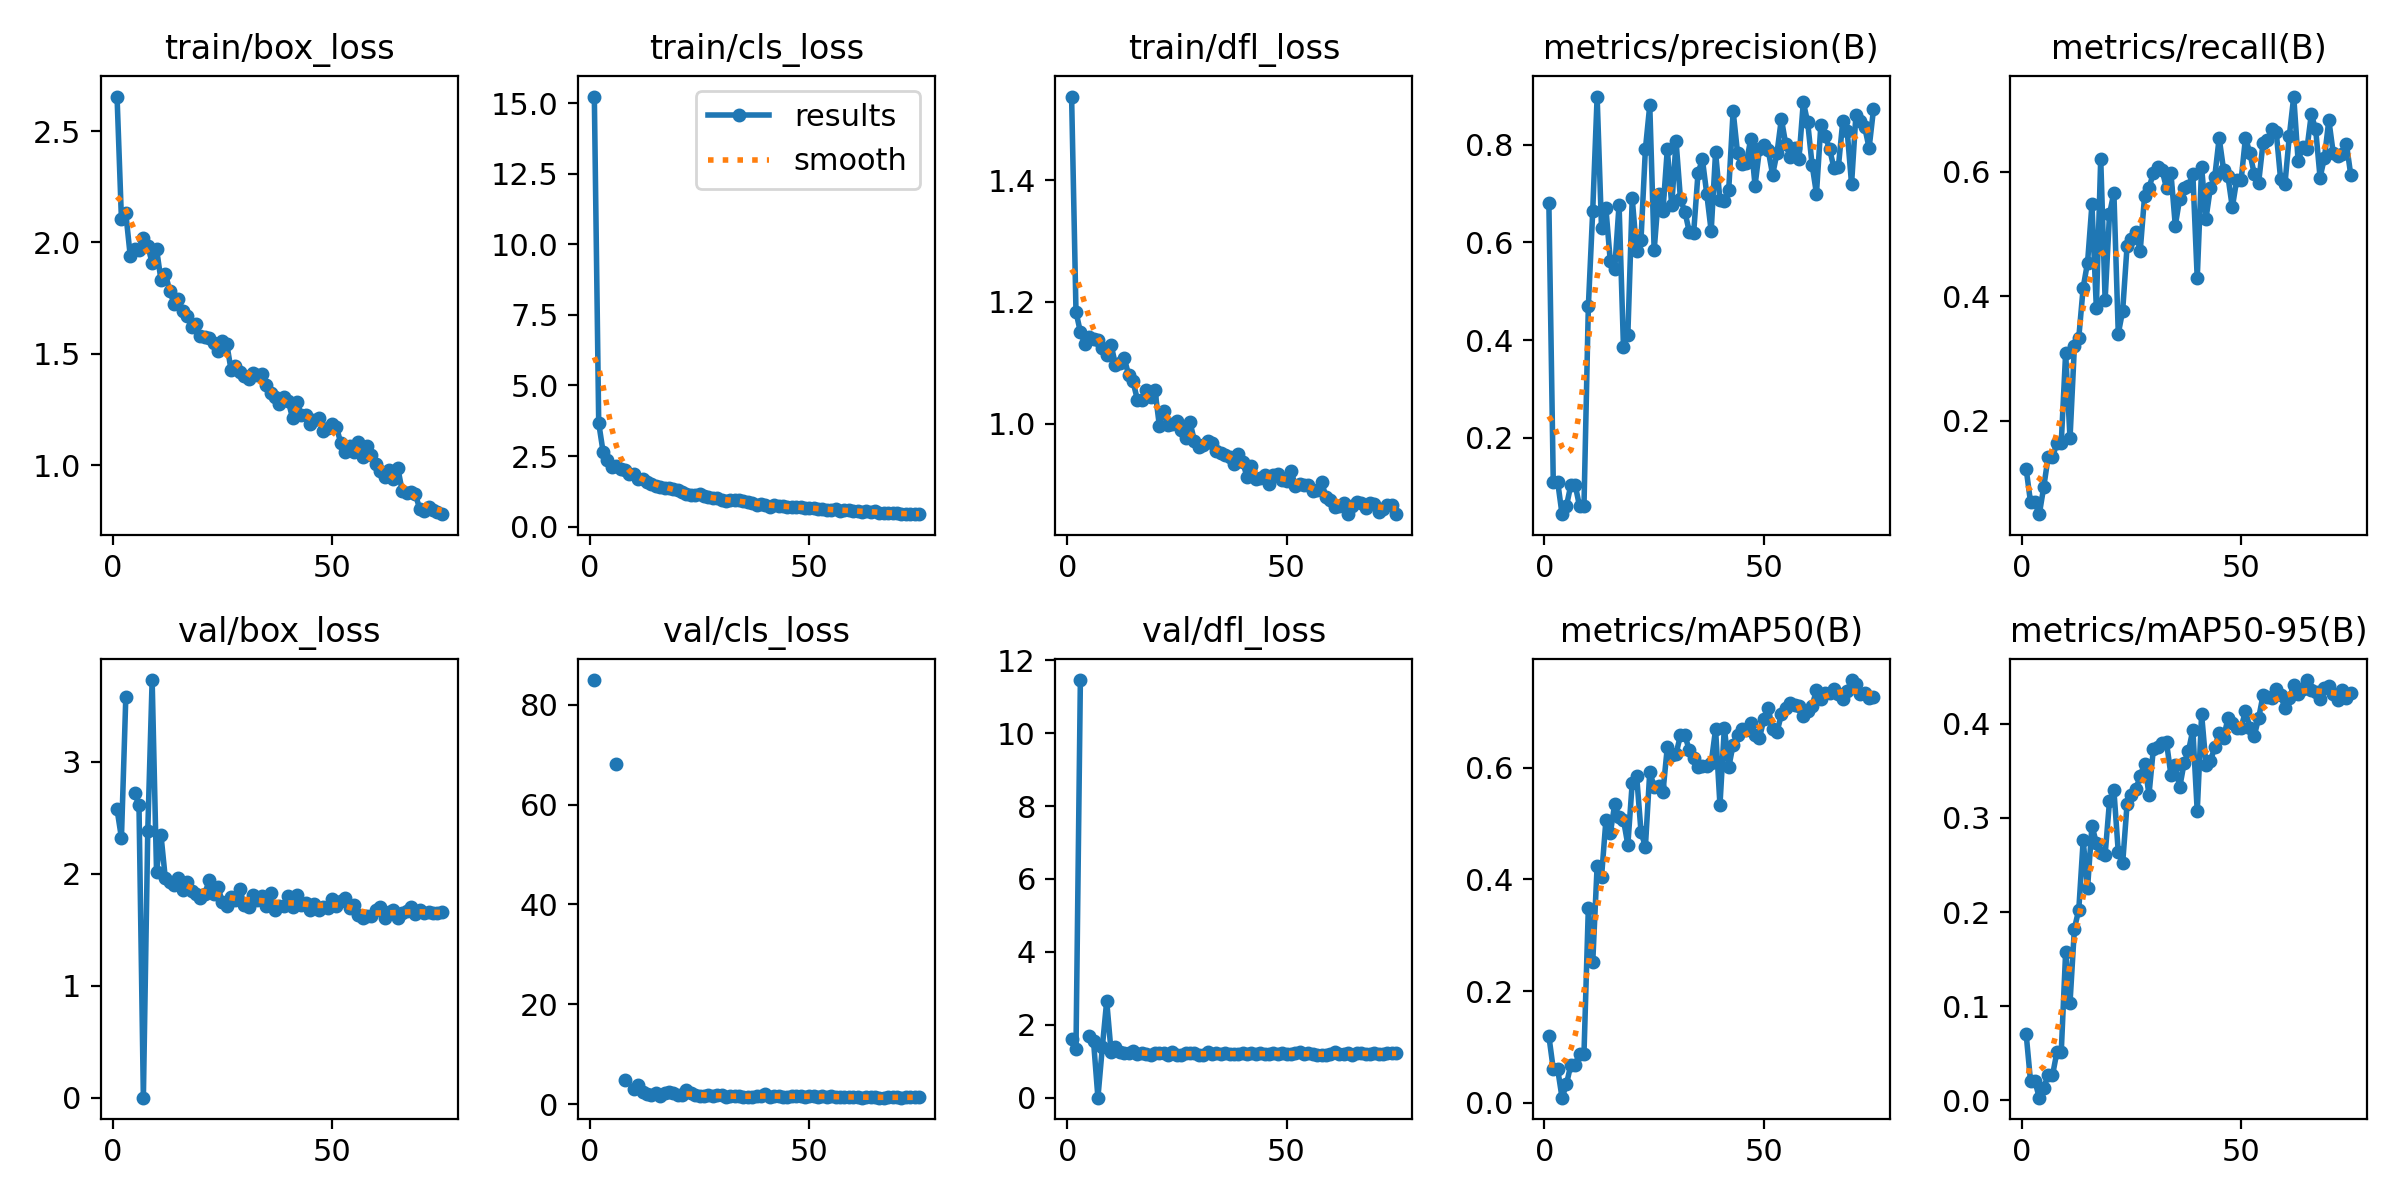

The table this chart was drawn from, first rows:
epoch, train/box_loss, train/cls_loss, train/dfl_loss, metrics/precision(B), metrics/recall(B), metrics/mAP50(B), metrics/mAP50-95(B), val/box_loss, val/cls_loss, val/dfl_loss, lr/pg0, lr/pg1, lr/pg2
1, 2.655, 15.24, 1.537, 0.6805, 0.1229, 0.1195, 0.0705, 2.574, 84.94, 1.614, 0.0002375, 0.0002375, 0.0002375
2, 2.104, 3.671, 1.184, 0.1109, 0.06911, 0.06048, 0.02014, 2.321, inf, 1.329, 0.0004811, 0.0004811, 0.0004811
3, 2.131, 2.647, 1.15, 0.1109, 0.06911, 0.06048, 0.02014, 3.581, inf, 11.46, 0.000718, 0.000718, 0.000718
4, 1.941, 2.357, 1.131, 0.04412, 0.05, 0.00914, 0.0028, nan, nan, nan, 0.0009484, 0.0009484, 0.0009484
5, 1.969, 2.113, 1.142, 0.06062, 0.09322, 0.03283, 0.01338, 2.72, nan, 1.701, 0.001172, 0.001172, 0.001172
6, 1.965, 2.151, 1.139, 0.1036, 0.1411, 0.06826, 0.02644, 2.614, 68.08, 1.55, 0.001167, 0.001167, 0.001167
7, 2.021, 2.041, 1.137, 0.1036, 0.1411, 0.06826, 0.02644, 0, nan, 0, 0.001151, 0.001151, 0.001151
8, 1.986, 1.991, 1.124, 0.06003, 0.1641, 0.08747, 0.05103, 2.377, 4.862, 1.379, 0.001135, 0.001135, 0.001135
9, 1.907, 1.847, 1.113, 0.06003, 0.1641, 0.08747, 0.05103, 3.729, inf, 2.651, 0.001118, 0.001118, 0.001118
10, 1.972, 1.87, 1.129, 0.4696, 0.3087, 0.3495, 0.1574, 2.019, 3.002, 1.261, 0.001102, 0.001102, 0.001102
11, 1.833, 1.695, 1.097, 0.6654, 0.1718, 0.2517, 0.1036, 2.35, 3.781, 1.378, 0.001085, 0.001085, 0.001085
12, 1.86, 1.68, 1.1, 0.8986, 0.3192, 0.4242, 0.1824, 1.958, 2.522, 1.244, 0.001069, 0.001069, 0.001069
13, 1.784, 1.595, 1.107, 0.6297, 0.3335, 0.4039, 0.2027, 1.929, 2.086, 1.236, 0.001052, 0.001052, 0.001052
14, 1.723, 1.505, 1.08, 0.6698, 0.4138, 0.5058, 0.2762, 1.902, 1.931, 1.222, 0.001035, 0.001035, 0.001035
15, 1.746, 1.453, 1.069, 0.5616, 0.4539, 0.4823, 0.2256, 1.959, 2.238, 1.268, 0.001019, 0.001019, 0.001019
16, 1.692, 1.418, 1.039, 0.5456, 0.5472, 0.534, 0.2918, 1.852, 1.698, 1.198, 0.001002, 0.001002, 0.001002
17, 1.669, 1.381, 1.039, 0.6773, 0.3814, 0.5111, 0.2734, 1.923, 2.173, 1.236, 0.000986, 0.000986, 0.000986
18, 1.619, 1.357, 1.055, 0.3869, 0.6207, 0.507, 0.2627, 1.843, 2.407, 1.197, 0.0009695, 0.0009695, 0.0009695
19, 1.633, 1.331, 1.044, 0.4108, 0.3939, 0.4616, 0.2608, 1.82, 2.179, 1.183, 0.000953, 0.000953, 0.000953
20, 1.58, 1.31, 1.055, 0.6903, 0.5316, 0.5729, 0.3177, 1.781, 1.752, 1.222, 0.0009365, 0.0009365, 0.0009365
21, 1.574, 1.211, 0.9969, 0.5824, 0.5661, 0.5858, 0.3297, 1.819, 1.799, 1.222, 0.00092, 0.00092, 0.00092
22, 1.572, 1.164, 1.021, 0.6056, 0.3398, 0.4855, 0.2639, 1.943, 2.817, 1.237, 0.0009035, 0.0009035, 0.0009035
23, 1.548, 1.112, 0.9983, 0.7907, 0.3762, 0.4581, 0.2519, 1.82, 2.179, 1.171, 0.000887, 0.000887, 0.000887
24, 1.513, 1.111, 0.9998, 0.8808, 0.4797, 0.5927, 0.3143, 1.885, 1.921, 1.246, 0.0008705, 0.0008705, 0.0008705
25, 1.559, 1.146, 1.004, 0.5839, 0.4909, 0.5651, 0.3247, 1.743, 1.72, 1.182, 0.000854, 0.000854, 0.000854
26, 1.546, 1.074, 0.9894, 0.6988, 0.503, 0.5669, 0.3306, 1.712, 1.654, 1.174, 0.0008375, 0.0008375, 0.0008375
27, 1.426, 1.046, 0.976, 0.6649, 0.4725, 0.556, 0.3444, 1.792, 1.853, 1.236, 0.000821, 0.000821, 0.000821
28, 1.444, 1.005, 1.002, 0.7911, 0.5607, 0.6369, 0.3578, 1.768, 1.635, 1.224, 0.0008045, 0.0008045, 0.0008045
29, 1.419, 1.017, 0.9715, 0.6759, 0.5734, 0.6221, 0.3248, 1.861, 1.813, 1.234, 0.000788, 0.000788, 0.000788
30, 1.4, 0.93, 0.9616, 0.8068, 0.5977, 0.6251, 0.3734, 1.718, 1.806, 1.166, 0.0007715, 0.0007715, 0.0007715
31, 1.386, 0.8914, 0.9654, 0.6881, 0.6071, 0.658, 0.3753, 1.701, 1.412, 1.164, 0.000755, 0.000755, 0.000755
32, 1.416, 0.9404, 0.9706, 0.6633, 0.6018, 0.6587, 0.3792, 1.811, 1.595, 1.24, 0.0007385, 0.0007385, 0.0007385
33, 1.404, 0.9389, 0.9685, 0.6221, 0.5732, 0.631, 0.3802, 1.769, 1.591, 1.196, 0.000722, 0.000722, 0.000722
34, 1.407, 0.9294, 0.9543, 0.619, 0.5977, 0.6177, 0.3458, 1.803, 1.545, 1.234, 0.0007055, 0.0007055, 0.0007055
35, 1.36, 0.8953, 0.9521, 0.7421, 0.5132, 0.6019, 0.3559, 1.713, 1.514, 1.199, 0.000689, 0.000689, 0.000689
36, 1.323, 0.8533, 0.9489, 0.77, 0.5566, 0.6028, 0.3324, 1.823, 1.519, 1.225, 0.0006725, 0.0006725, 0.0006725
37, 1.304, 0.8324, 0.9449, 0.6987, 0.5733, 0.6036, 0.3582, 1.674, 1.49, 1.191, 0.000656, 0.000656, 0.000656
38, 1.277, 0.7757, 0.9345, 0.6233, 0.5772, 0.6079, 0.371, 1.707, 1.581, 1.208, 0.0006395, 0.0006395, 0.0006395
39, 1.308, 0.8133, 0.9503, 0.7847, 0.5959, 0.6687, 0.3936, 1.712, 1.726, 1.188, 0.000623, 0.000623, 0.000623
40, 1.29, 0.7572, 0.9367, 0.6869, 0.4283, 0.533, 0.307, 1.802, 2.01, 1.213, 0.0006065, 0.0006065, 0.0006065
41, 1.212, 0.7065, 0.9126, 0.6857, 0.6071, 0.6715, 0.4102, 1.706, 1.48, 1.199, 0.00059, 0.00059, 0.00059
42, 1.286, 0.7811, 0.9307, 0.7084, 0.5246, 0.6006, 0.3564, 1.811, 1.644, 1.214, 0.0005735, 0.0005735, 0.0005735
43, 1.223, 0.7206, 0.9092, 0.8689, 0.5741, 0.6411, 0.3605, 1.72, 1.579, 1.207, 0.000557, 0.000557, 0.000557
44, 1.225, 0.7361, 0.91, 0.7837, 0.5919, 0.6592, 0.3752, 1.738, 1.523, 1.22, 0.0005405, 0.0005405, 0.0005405
45, 1.183, 0.694, 0.916, 0.7609, 0.6539, 0.6689, 0.3902, 1.679, 1.474, 1.196, 0.000524, 0.000524, 0.000524
46, 1.203, 0.6757, 0.9011, 0.7621, 0.6031, 0.6668, 0.3851, 1.732, 1.683, 1.21, 0.0005075, 0.0005075, 0.0005075
47, 1.21, 0.6919, 0.9159, 0.8109, 0.5923, 0.6798, 0.4058, 1.679, 1.627, 1.214, 0.000491, 0.000491, 0.000491
48, 1.155, 0.6789, 0.9165, 0.7165, 0.5424, 0.6578, 0.4012, 1.701, 1.597, 1.188, 0.0004745, 0.0004745, 0.0004745
49, 1.165, 0.6672, 0.9081, 0.7904, 0.5869, 0.6528, 0.3955, 1.69, 1.422, 1.222, 0.000458, 0.000458, 0.000458
50, 1.187, 0.6645, 0.9055, 0.7985, 0.5859, 0.6865, 0.3959, 1.77, 1.623, 1.21, 0.0004415, 0.0004415, 0.0004415
51, 1.17, 0.6688, 0.9228, 0.7891, 0.6546, 0.7065, 0.4137, 1.711, 1.54, 1.194, 0.000425, 0.000425, 0.000425
52, 1.101, 0.6199, 0.8979, 0.7386, 0.6295, 0.669, 0.3959, 1.758, 1.517, 1.234, 0.0004085, 0.0004085, 0.0004085
53, 1.06, 0.6136, 0.9006, 0.7829, 0.5962, 0.6634, 0.3874, 1.779, 1.698, 1.245, 0.000392, 0.000392, 0.000392
54, 1.084, 0.603, 0.899, 0.8531, 0.5823, 0.6952, 0.406, 1.69, 1.466, 1.187, 0.0003755, 0.0003755, 0.0003755
55, 1.058, 0.5834, 0.8997, 0.8011, 0.6461, 0.707, 0.4304, 1.721, 1.622, 1.213, 0.000359, 0.000359, 0.000359
56, 1.103, 0.6144, 0.8892, 0.7743, 0.65, 0.7152, 0.429, 1.632, 1.42, 1.185, 0.0003425, 0.0003425, 0.0003425
57, 1.034, 0.5677, 0.8906, 0.7924, 0.6684, 0.7113, 0.4275, 1.603, 1.348, 1.161, 0.000326, 0.000326, 0.000326
58, 1.085, 0.5832, 0.9034, 0.7698, 0.6642, 0.7109, 0.4367, 1.624, 1.491, 1.167, 0.0003095, 0.0003095, 0.0003095
59, 1.043, 0.5791, 0.8795, 0.8874, 0.5881, 0.6922, 0.4307, 1.625, 1.515, 1.181, 0.000293, 0.000293, 0.000293
60, 1.006, 0.5629, 0.8743, 0.8455, 0.5802, 0.7013, 0.4165, 1.672, 1.476, 1.204, 0.0002765, 0.0002765, 0.0002765
... 15 more rows
